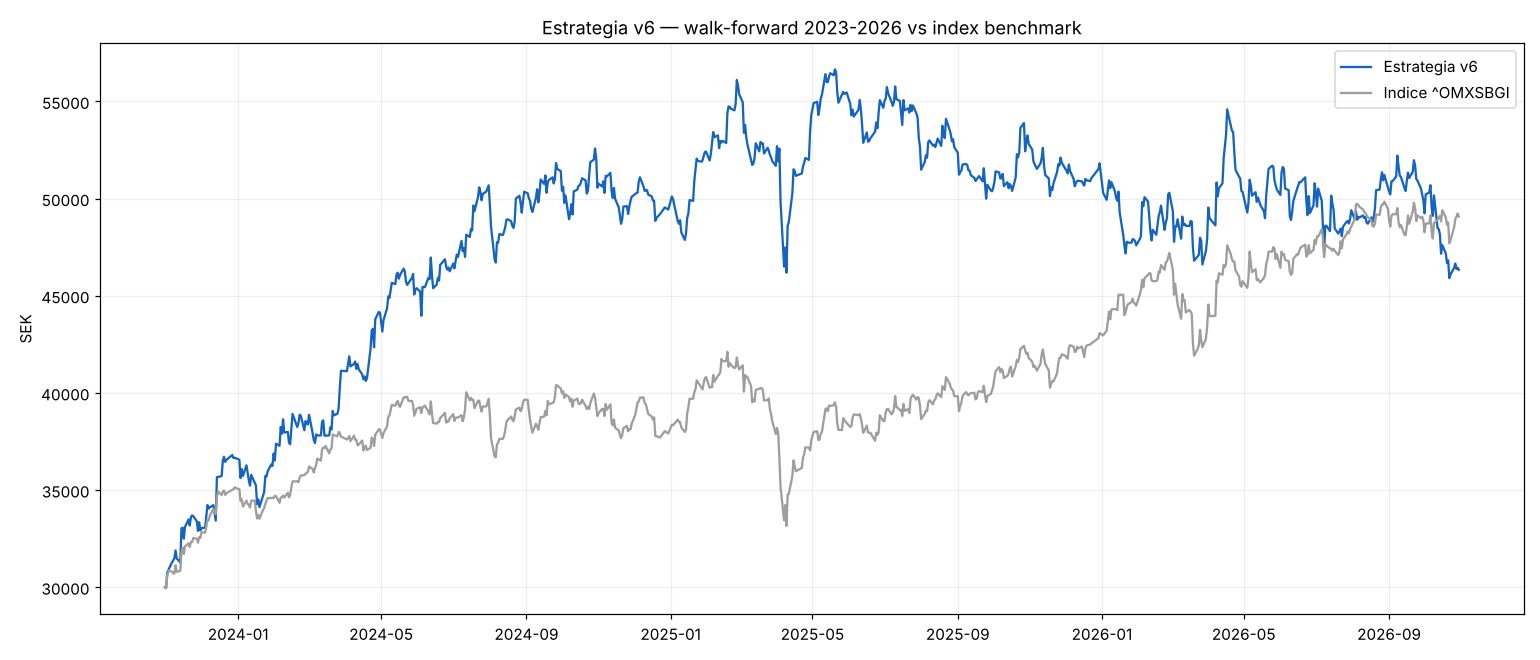

The data file committed next to this chart (first rows):
Date, sistema, indice
2023-10-31, 30000, 30000
2023-11-01, 29969, 29939
2023-11-02, 30771, 30604
2023-11-03, 30895, 30846
2023-11-06, 31282, 30805
2023-11-07, 31369, 30717
2023-11-08, 31495, 30696
2023-11-09, 31888, 31122
2023-11-10, 31481, 30787
2023-11-13, 31274, 30842
2023-11-14, 33031, 31804
2023-11-15, 33060, 32034
2023-11-16, 32497, 31706
2023-11-17, 33103, 32102
2023-11-20, 33486, 32257
2023-11-21, 33177, 32071
2023-11-22, 33603, 32324
2023-11-23, 33696, 32324
2023-11-24, 33658, 32531
2023-11-27, 33387, 32490
2023-11-28, 32897, 32288
2023-11-29, 33341, 32578
2023-11-30, 32922, 32543
2023-12-01, 33043, 32817
2023-12-04, 33066, 32811
2023-12-05, 33668, 33120
2023-12-06, 34226, 33463
2023-12-07, 34046, 33436
2023-12-08, 34109, 33687
2023-12-11, 34221, 34023
2023-12-12, 33825, 33895
2023-12-13, 33426, 33757
2023-12-14, 35664, 34626
2023-12-15, 35673, 34925
2023-12-18, 35718, 34744
2023-12-19, 36506, 34923
2023-12-20, 36713, 34979
2023-12-21, 36450, 34752
2023-12-22, 36551, 34835
2023-12-27, 36803, 35012
2023-12-28, 36645, 35034
2023-12-29, 36664, 35136
2024-01-02, 36561, 35035
2024-01-03, 35618, 34434
2024-01-04, 36078, 34521
2024-01-05, 35722, 34152
2024-01-08, 36272, 34456
2024-01-09, 35882, 34286
2024-01-10, 35499, 34240
2024-01-11, 35228, 34095
2024-01-12, 35782, 34458
2024-01-15, 35379, 34458
2024-01-16, 35242, 33936
2024-01-17, 34270, 33538
2024-01-18, 34516, 33712
2024-01-19, 34122, 33525
2024-01-22, 34704, 33974
2024-01-23, 34899, 34070
2024-01-24, 35728, 34292
2024-01-25, 35700, 34454
... 692 more rows
